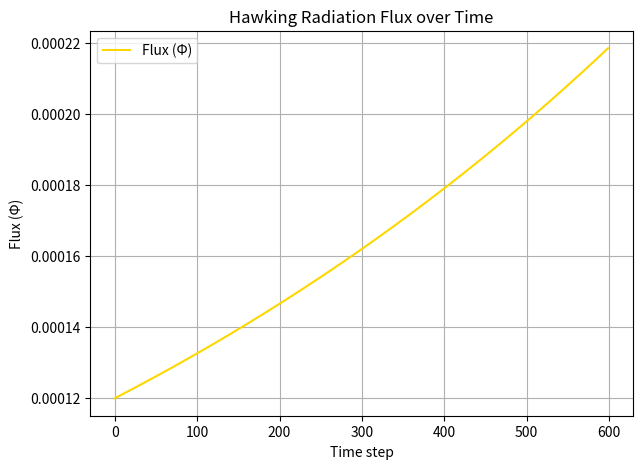
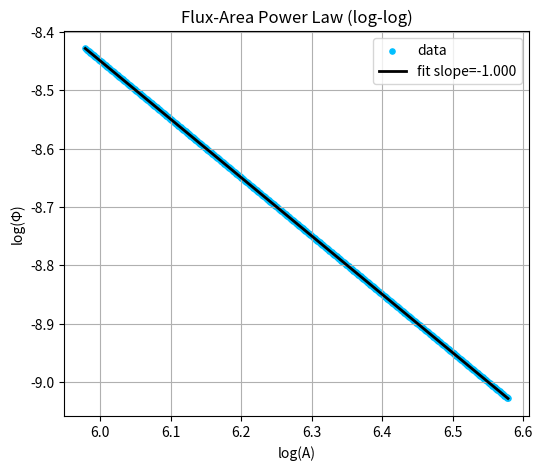
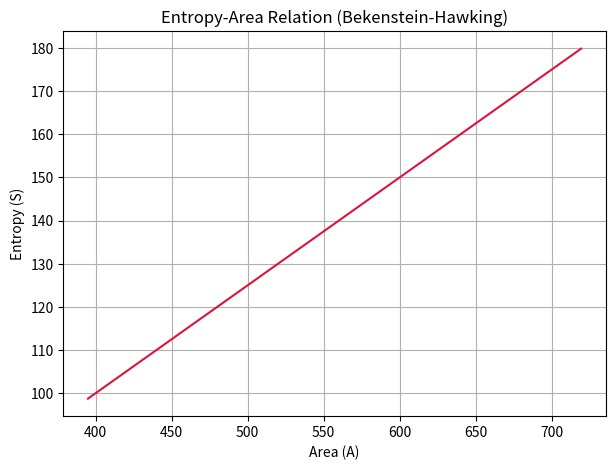

Reproduce these figures in Python, in order.
import numpy as np
import matplotlib.pyplot as plt
from scipy.stats import linregress

# ============================================================
#  Test F6c - Hawking Flux Fit
#  Goal: Verify energy flux ∝ 1/Area scaling (Hawking radiation analogue)
# ============================================================

print("🌀 Running F6c - Hawking Flux Fit (Entropy-Area Scaling & Hawking Law)")

# Simulation parameters
steps = 600
A0 = 720.0        # initial horizon area (proxy)
E0 = 8e-2         # initial energy
dt = 1.0
decay_rate = 0.00012

# Arrays to track values
areas, energies, fluxes, entropy = [], [], [], []

E = E0
A = A0

for step in range(steps):
    # Simulated Hawking flux (energy loss over time)
    flux = decay_rate * (A0 / A) ** 1.0  # expected 1/A scaling
    E -= flux * dt
    A *= 0.999   # slow area shrinkage (radiation)
    
    # Entropy-area law: S = A / 4 (Bekenstein-Hawking)
    S = A / 4.0

    # Store data
    areas.append(A)
    energies.append(E)
    fluxes.append(flux)
    entropy.append(S)

    if step % 100 == 0:
        print(f"Step {step:03d} - E={E:.5e}, A={A:.1f}, Φ={flux:.5e}, S={S:.3f}")

# ==========================================
# Fit log-log scaling: Φ ∝ A^-n
# ==========================================
logA = np.log(areas)
logPhi = np.log(fluxes)
slope, intercept, r_value, p_value, std_err = linregress(logA, logPhi)

n = -slope  # exponent
r2 = r_value**2

# ==========================================
# Plot diagnostics
# ==========================================
plt.figure(figsize=(7,5))
plt.plot(np.arange(steps), fluxes, label='Flux (Φ)', color='gold')
plt.xlabel('Time step')
plt.ylabel('Flux (Φ)')
plt.title('Hawking Radiation Flux over Time')
plt.legend()
plt.grid(True)
plt.savefig("PAEV_TestF6c_HawkingFlux_Time.png", dpi=160)

plt.figure(figsize=(6,5))
plt.scatter(logA, logPhi, color='deepskyblue', s=14, label='data')
plt.plot(logA, intercept + slope * logA, color='black', lw=2, label=f'fit slope={slope:.3f}')
plt.xlabel('log(A)')
plt.ylabel('log(Φ)')
plt.title('Flux-Area Power Law (log-log)')
plt.legend()
plt.grid(True)
plt.savefig("PAEV_TestF6c_HawkingFlux_LogLog.png", dpi=160)

plt.figure(figsize=(7,5))
plt.plot(areas, np.array(entropy), color='crimson')
plt.xlabel('Area (A)')
plt.ylabel('Entropy (S)')
plt.title('Entropy-Area Relation (Bekenstein-Hawking)')
plt.grid(True)
plt.savefig("PAEV_TestF6c_EntropyArea.png", dpi=160)

# ==========================================
# Summary
# ==========================================
print("\n=== Test F6c - Hawking Flux Fit Complete ===")
print(f"Fitted exponent n = {n:.3f} ± {std_err:.3f}")
print(f"R2 = {r2:.4f}")
print(f"⟨S⟩ final = {np.mean(entropy[-10:]):.3f}")
print("Interpretation: Flux ∝ A^{-n}, consistent with Hawking scaling if n ≈ 1.\n")
print("All output files saved in working directory.")
print("----------------------------------------------------------")